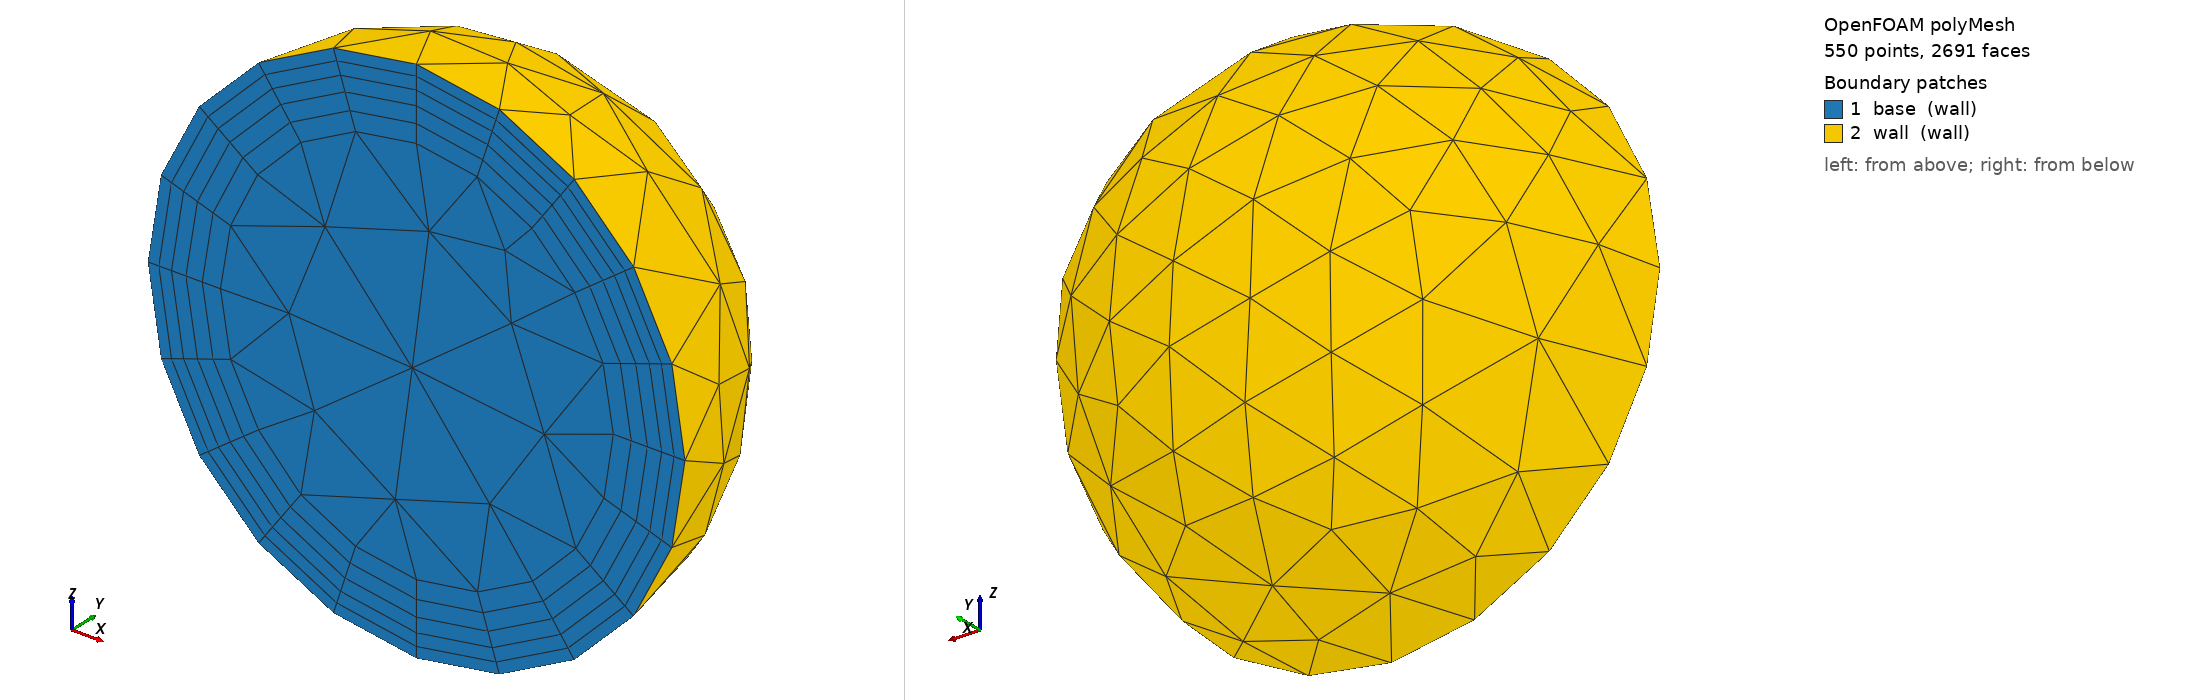

OpenFOAM case: the committed polyMesh, 550 points, 2691 faces. Boundary patches (legend numbers): 1 base (wall), 2 wall (wall). Left view from above one corner, right view from below the opposite corner. Boundary conditions: 2 field file(s) under 0/; 2 of 2 drawn patches have an entry in a shipped field file.

=== constant/polyMesh/boundary ===
/*--------------------------------*- C++ -*----------------------------------*\
  =========                 |
  \\      /  F ield         | OpenFOAM: The Open Source CFD Toolbox
   \\    /   O peration     | Website:  https://openfoam.org
    \\  /    A nd           | Version:  13
     \\/     M anipulation  |
\*---------------------------------------------------------------------------*/
FoamFile
{
    format      ascii;
    class       polyBoundaryMesh;
    location    "constant/polyMesh";
    object      boundary;
}
// * * * * * * * * * * * * * * * * * * * * * * * * * * * * * * * * * * * * * //

2
(
    base
    {
        type            wall;
        inGroups        List<word> 1(wall);
        nFaces          138;
        startFace       2401;
    }
    wall
    {
        type            wall;
        inGroups        List<word> 1(wall);
        nFaces          152;
        startFace       2539;
    }
)

// ************************************************************************* //


=== system/controlDict ===
FoamFile
{
    format      ascii;
    class       dictionary;
    object      controlDict;
}

solver          fluid;

startFrom       startTime;
startTime       0;

stopAt          endTime;
endTime         600;

deltaT          0.05;

writeControl    runTime;
writeInterval   10;

purgeWrite      0;
writeFormat     binary;
writePrecision  8;
writeCompression off;

timeFormat      general;
timePrecision   8;

runTimeModifiable yes;

=== 0/T ===
FoamFile
{
    format      ascii;
    class       volScalarField;
    object      T;
}

dimensions      [0 0 0 1 0 0 0];

internalField   uniform 293.15;

boundaryField
{
    base
    {
        type            externalTemperature;
        q               constant 50;
        value           uniform 293.15;
    }

    wall
    {
        type            externalTemperature;
        q               constant 20;
        value           uniform 293.15;
    }
}

=== 0/U ===

FoamFile
{
    format      ascii;
    class       volVectorField;
    object      U;
}

dimensions      [0 1 -1 0 0 0 0];

internalField   uniform (0 0 0);

boundaryField
{
    base
    {
        type            noSlip;
    }

    wall
    {
        type            noSlip;
    }
}

Also in the case, not shown: constant/polyMesh/faces (numeric list); constant/polyMesh/neighbour (numeric list); constant/polyMesh/owner (numeric list); constant/polyMesh/points (numeric list).
